Run: headless pygame with SDL's dummy video driver; simulated clock (each Clock.tick advances the game by its frame time, no real sleeping); random seed 0; keys injected as events and as key.get_pressed() state; no mouse input.
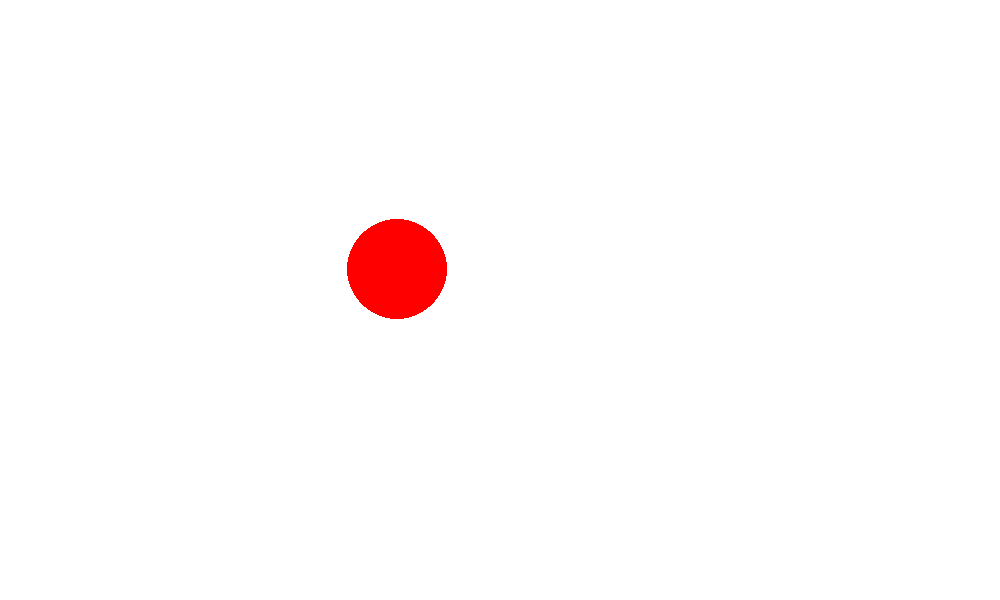
Frame 1 of 4 · flips 1–60 · no input
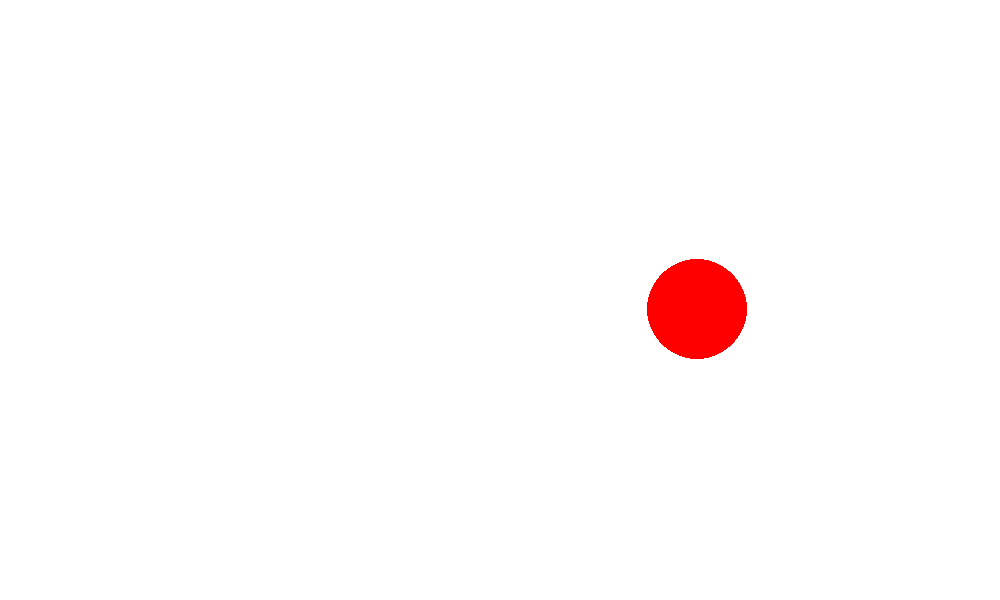
Frame 2 of 4 · flips 61–180 · tapped SPACE, RETURN · held RIGHT (→), D
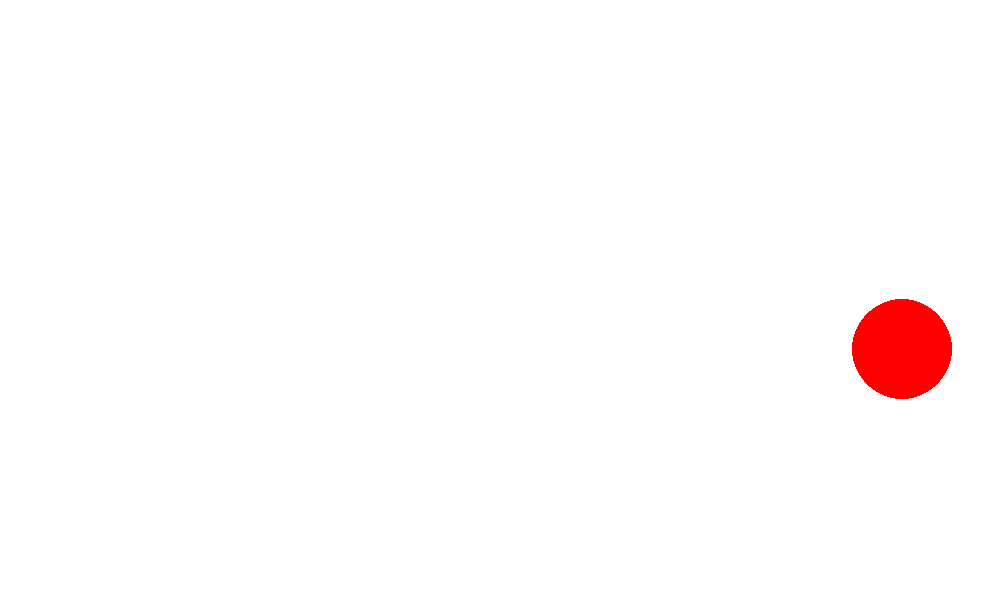
Frame 3 of 4 · flips 181–300 · held DOWN (↓), S
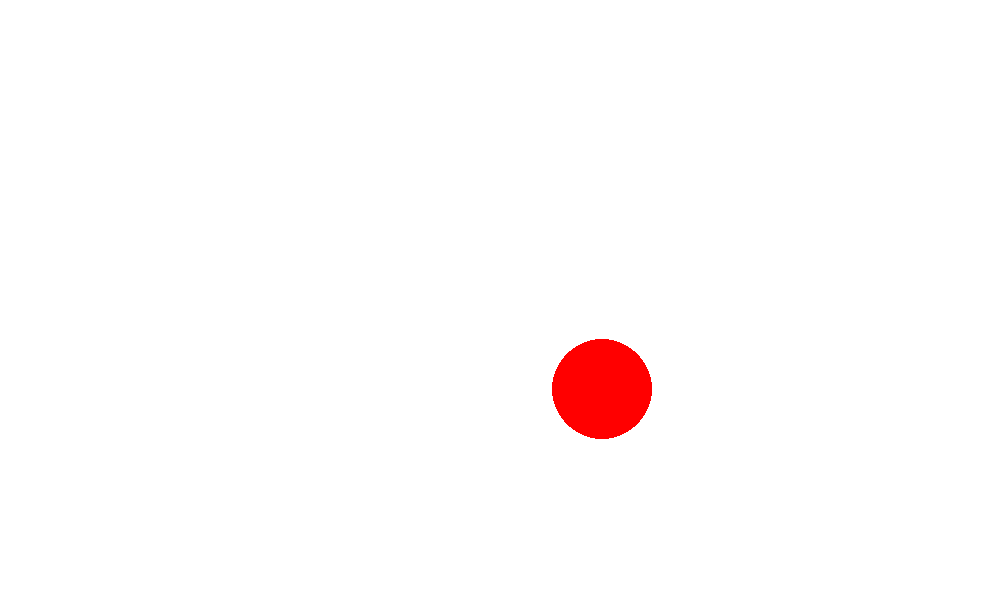
Frame 4 of 4 · flips 301–420 · held LEFT (←), A, UP (↑), W

The pygame program that drew these frames:

# import the pygame module, so you can use it
import pygame



# define a main function
def main():
     
    # initialize the pygame module
    pygame.init()

    #set window title
    pygame.display.set_caption("minimal program")

    # create a surface on screen that has the size of 300 x 200
    (width, height) = (1000, 600)
    screen = pygame.display.set_mode((width, height))

    #set a background color
    background_color = (255,255,255) #white
    screen.fill(background_color)
     
    # define a variable to control the main loop
    running = True

    pygame.display.flip()

    clock = pygame.time.Clock()

    # Game FPS
    FPS = 60

    # Set circle position and velocity
    circle_x_pos = 250
    circle_y_pos = 250
    circle_x_vel = 150
    circle_y_vel = 20
    circle_radius = 50
     
    # main loop
    while running:
        # event handling, gets all event from the event queue
        for event in pygame.event.get():
            # only do something if the event is of type QUIT
            if event.type == pygame.QUIT:
                # change the value to False, to exit the main loop
                running = False

        clock.tick(FPS)

        screen.fill(background_color)

        if(circle_x_pos+circle_radius >= width or circle_x_pos-circle_radius <=0):
            circle_x_vel *= -1
        if(circle_y_pos+circle_radius >= height):
            circle_y_vel *= -.5
        if(0 <= circle_y_vel <= .1): #effect of hitting the ground
            circle_y_pos = height - circle_radius
            circle_y_vel = 0
            circle_x_vel*= .5 #friction coefficient
        else:
            circle_y_pos += circle_y_vel / FPS
            circle_y_vel += 0
        circle_x_pos += circle_x_vel / FPS
        

        pygame.draw.circle(screen, (255,0,0), (int(circle_x_pos), int(circle_y_pos)), int(circle_radius))
        
        pygame.display.update()

# run the main function only if this module is executed as the main script
# (if you import this as a module then nothing is executed)
if __name__=="__main__":
    # call the main function
    main()
